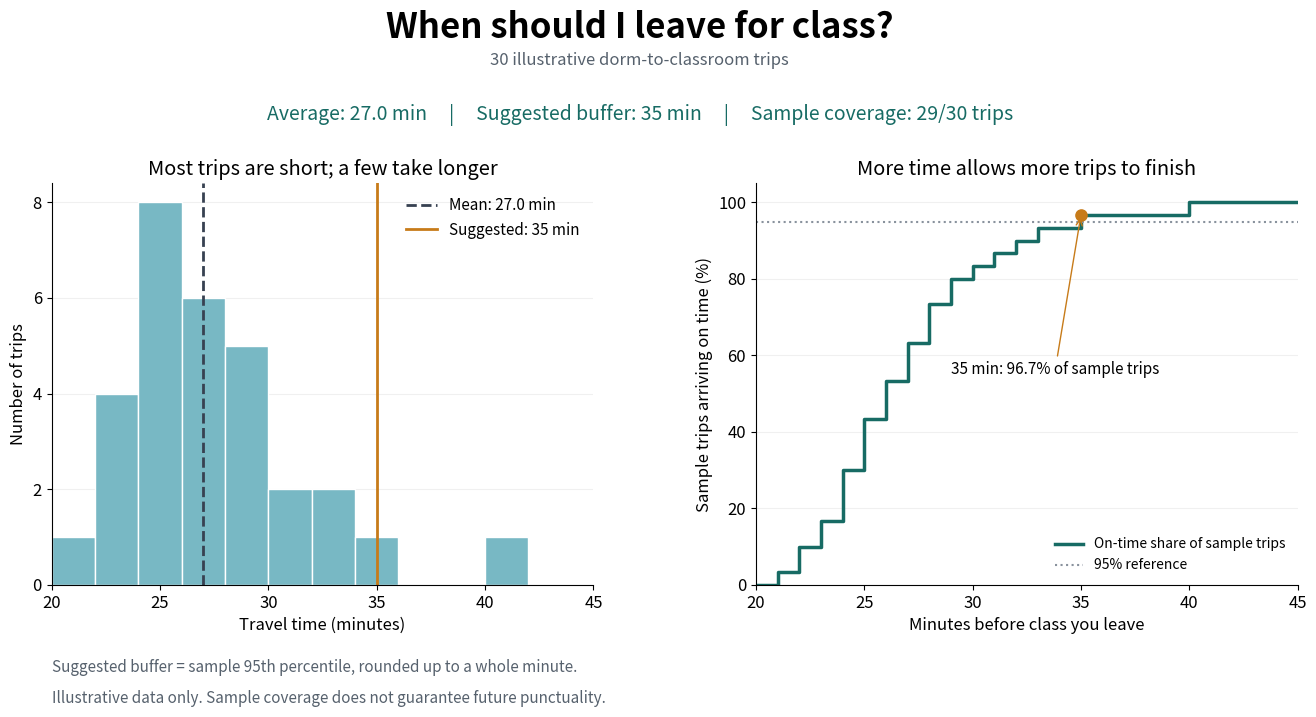

Generate this figure with matplotlib: (Note: this script raises an exception after producing the figure.)
"""Lab 1 / Topic 1: a small commute-time analysis using illustrative data.

Run: python3 commute_analysis.py
The figure is saved beside this script; no network or display is required.
"""

from pathlib import Path

import matplotlib

matplotlib.use("Agg")  # Save figures even in a terminal without a display.
import matplotlib.pyplot as plt
import numpy as np


# Hand-created examples, NOT observations collected from real students.
# Each value represents one dorm-to-classroom trip, measured in minutes.
TRAVEL_TIMES = np.array([
    22, 25, 24, 28, 23, 26, 30, 24, 27, 25,
    21, 29, 26, 24, 32, 25, 28, 23, 27, 35,
    24, 26, 29, 25, 31, 22, 28, 40, 27, 33,
])


def main():
    mean_time = np.mean(TRAVEL_TIMES)
    median_time = np.median(TRAVEL_TIMES)
    p95 = np.percentile(TRAVEL_TIMES, 95)
    suggested_buffer = int(np.ceil(p95))
    covered_trips = int(np.sum(TRAVEL_TIMES <= suggested_buffer))
    coverage = covered_trips / len(TRAVEL_TIMES) * 100

    # Count a trip as on time when its duration is at most the time available.
    buffers = np.arange(20, 46)
    on_time_rates = np.array([
        np.mean(TRAVEL_TIMES <= minutes) * 100 for minutes in buffers
    ])

    plt.rcParams.update({"font.size": 12, "axes.spines.top": False,
                         "axes.spines.right": False, "figure.facecolor": "white"})
    fig, (ax1, ax2) = plt.subplots(figsize=(14, 7.875), ncols=2)
    fig.subplots_adjust(left=0.08, right=0.97, bottom=0.21, top=0.72, wspace=0.30)
    fig.suptitle("When should I leave for class?", fontsize=25, fontweight="bold", y=0.94)
    fig.text(0.5, 0.87, f"{len(TRAVEL_TIMES)} illustrative dorm-to-classroom trips",
             ha="center", color="#56616d")
    fig.text(0.5, 0.80,
             f"Average: {mean_time:.1f} min     |     Suggested buffer: {suggested_buffer} min"
             f"     |     Sample coverage: {covered_trips}/{len(TRAVEL_TIMES)} trips",
             ha="center", fontsize=14, color="#176b64")

    ax1.hist(TRAVEL_TIMES, bins=np.arange(20, 46, 2), color="#78b8c4", edgecolor="white")
    ax1.axvline(mean_time, color="#374151", linestyle="--", linewidth=2,
                label=f"Mean: {mean_time:.1f} min")
    ax1.axvline(suggested_buffer, color="#c77b19", linewidth=2,
                label=f"Suggested: {suggested_buffer} min")
    ax1.set(title="Most trips are short; a few take longer", xlabel="Travel time (minutes)",
            ylabel="Number of trips", xlim=(20, 45), yticks=np.arange(0, 9, 2))
    ax1.legend(frameon=False, fontsize=11)

    ax2.step(buffers, on_time_rates, where="post", linewidth=2.5, color="#176b64",
             label="On-time share of sample trips")
    ax2.axhline(95, color="#89929d", linestyle=":", linewidth=1.5, label="95% reference")
    ax2.scatter([suggested_buffer], [coverage], color="#c77b19", s=65, zorder=3)
    ax2.annotate(f"{suggested_buffer} min: {coverage:.1f}% of sample trips",
                 xy=(suggested_buffer, coverage), xytext=(29, 55), fontsize=11,
                 arrowprops={"arrowstyle": "->", "color": "#c77b19"})
    ax2.set(title="More time allows more trips to finish", xlabel="Minutes before class you leave",
            ylabel="Sample trips arriving on time (%)", xlim=(20, 45), ylim=(0, 105))
    ax2.legend(loc="lower right", frameon=False, fontsize=10)
    for ax in (ax1, ax2):
        ax.set_axisbelow(True)
        ax.grid(axis="y", alpha=0.18)

    fig.text(0.08, 0.10, "Suggested buffer = sample 95th percentile, rounded up to a whole minute.",
             fontsize=11, color="#56616d")
    fig.text(0.08, 0.06, "Illustrative data only. Sample coverage does not guarantee future punctuality.",
             fontsize=11, color="#56616d")
    output_path = Path(__file__).resolve().with_name("commute_analysis.png")
    fig.savefig(output_path, dpi=180, facecolor="white")
    plt.close(fig)

    print(f"DATA: {len(TRAVEL_TIMES)} hand-created illustrative trips, not real observations.")
    print(f"Mean travel time:       {mean_time:.2f} minutes")
    print(f"Median travel time:     {median_time:.2f} minutes")
    print(f"95th percentile:        {p95:.2f} minutes")
    print(f"Suggested buffer:      {suggested_buffer} minutes before class")
    print(f"Sample on-time share:  {covered_trips}/{len(TRAVEL_TIMES)} ({coverage:.1f}%)")
    print("This is a sample-based illustration, not a guarantee for future trips.")
    print(f"Figure saved to: {output_path}")


if __name__ == "__main__":
    main()
